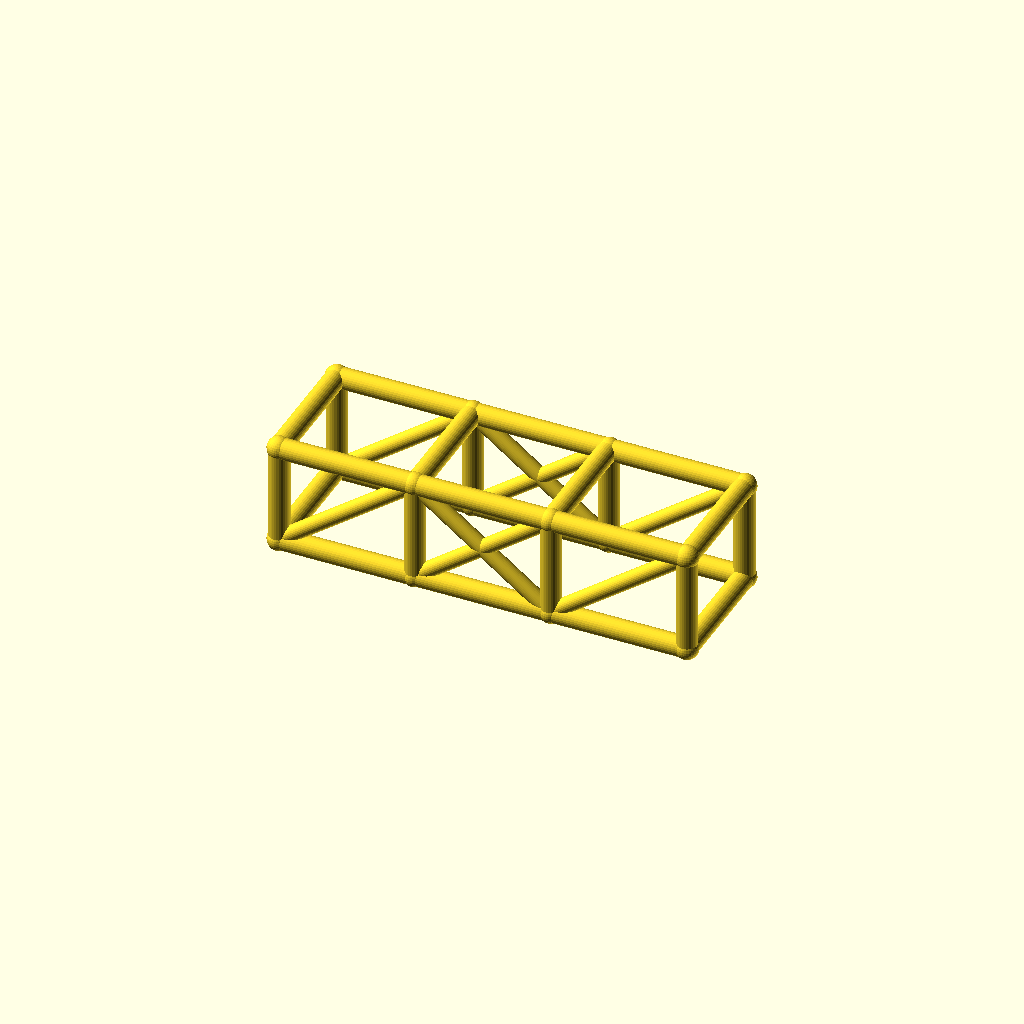
Cell 1 — every parameter at its default value.
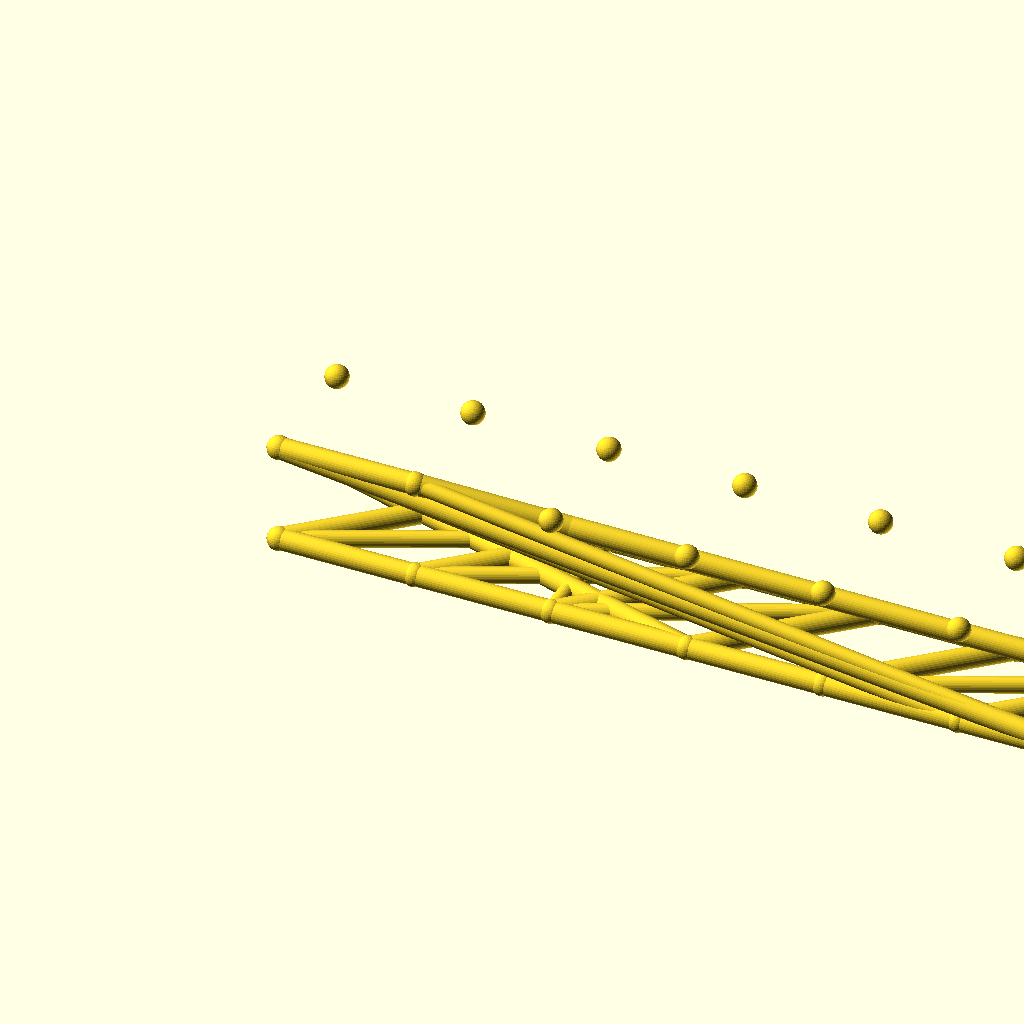
Cell 2: the same model with bays = 6.
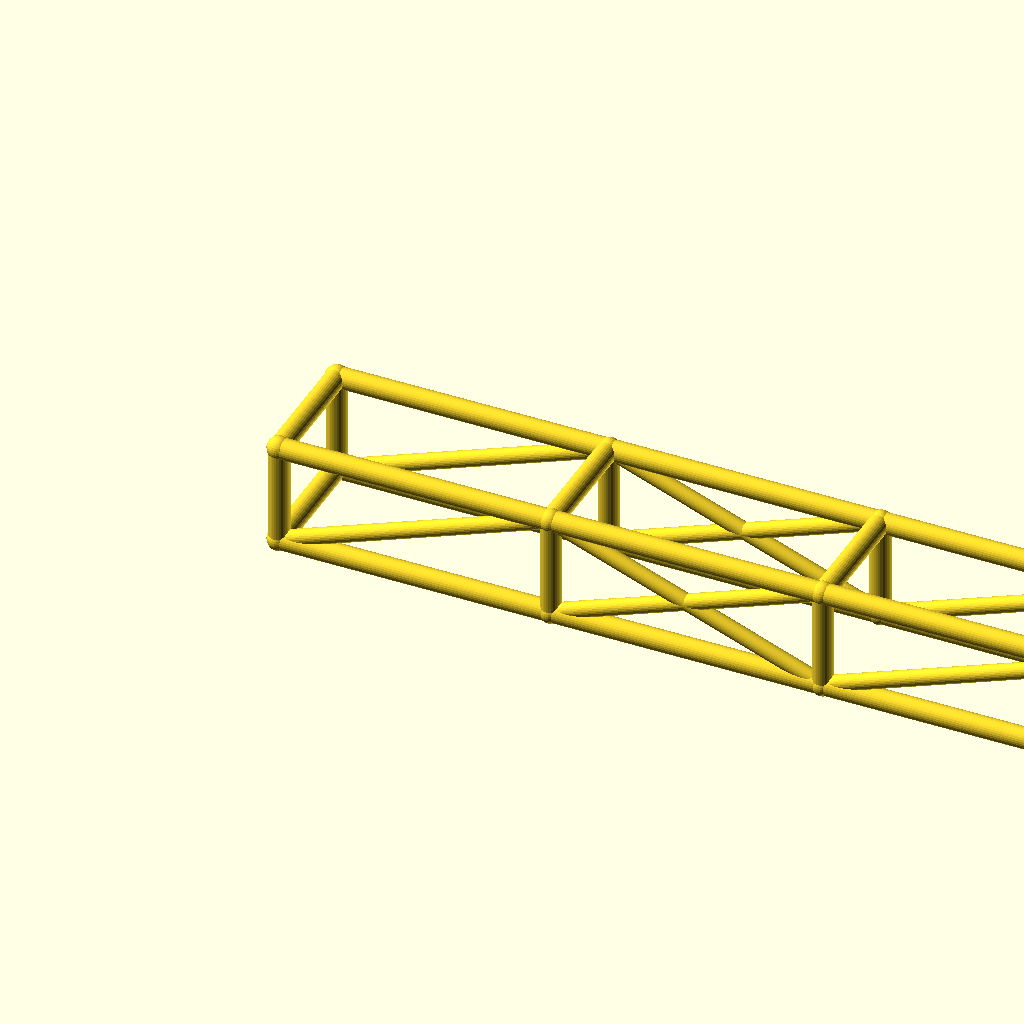
Cell 3: bay_l = 92 (everything else at default).
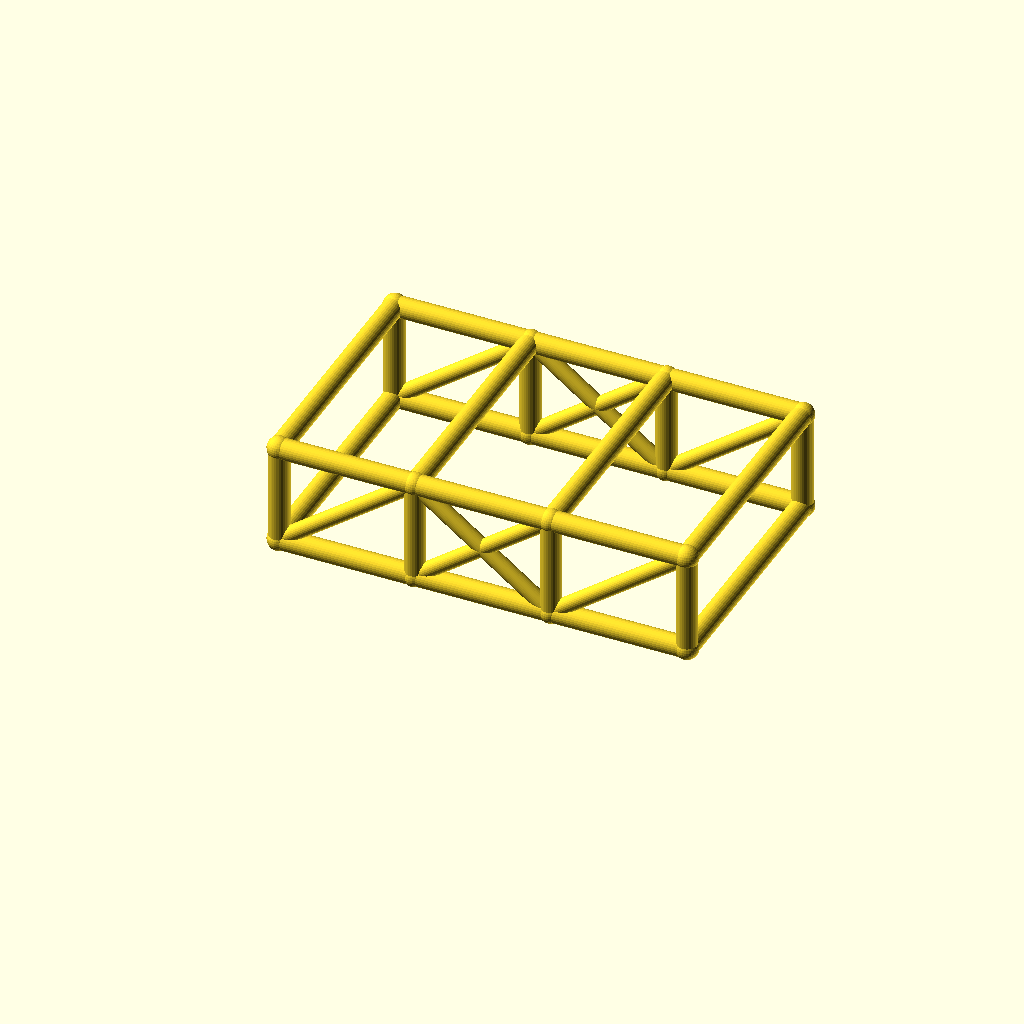
Cell 4 — cage_w set to 84, the other parameters unchanged.
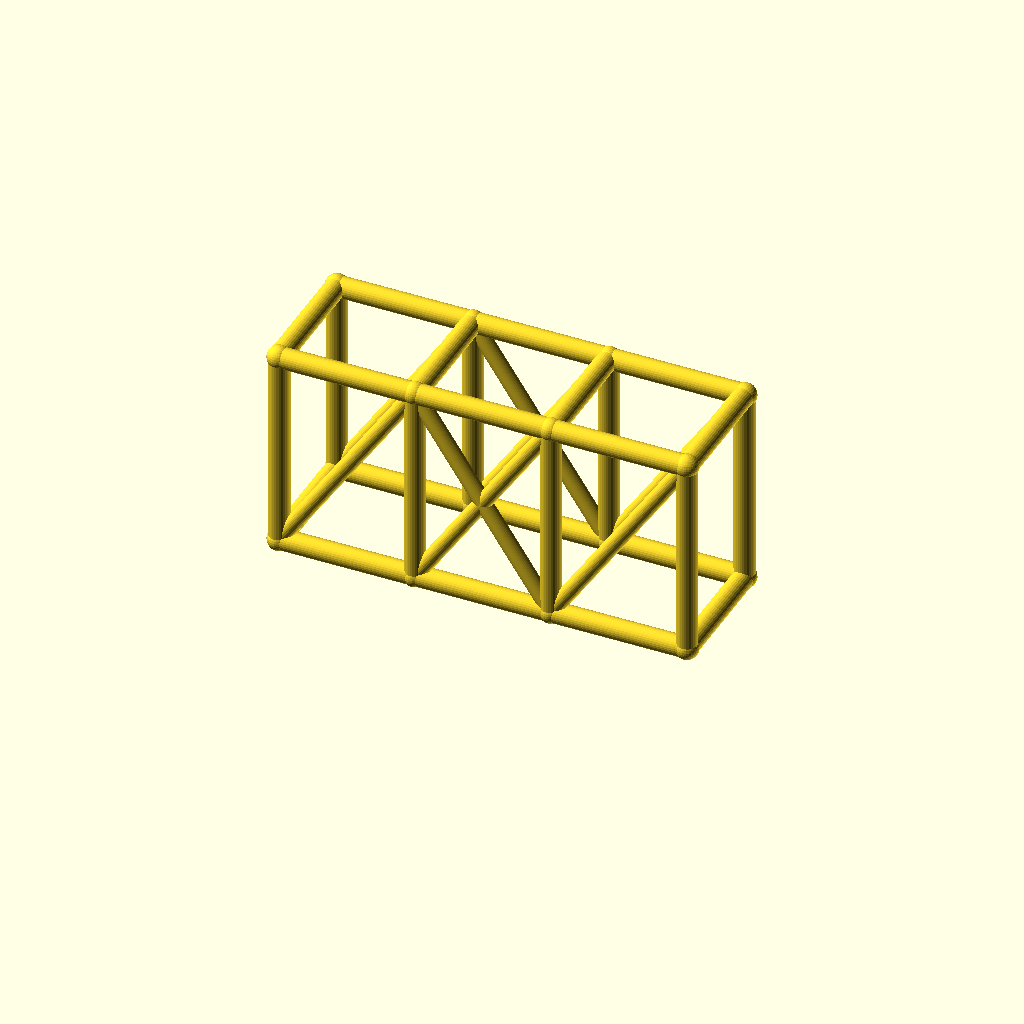
Cell 5 — cage_h set to 68, the other parameters unchanged.
All cells are drawn from one camera (rotation 55°, 0°, 25°, orthographic, colour scheme Cornfield), so only the parameter changes between them.
The OpenSCAD source (optional_data/data/wire2/rollcages/scene_0233.scad):
$fn = 32;

// ----------------------------------------------------------------------
// Roll cage: 3 bays x 2 sections, bays 46 mm, 42 x 34 mm section
// ----------------------------------------------------------------------

// --- parameters (mm) ---
bays = 3;                 // number of bays along X
sections = 2;             // levels of the cage
bay_l = 46;               // bay length, X
cage_w = 42;              // cage width, Y
cage_h = 34;              // cage height, Z
rail_r = 3.5;             // rail and hoop radius
diag_r = 2.7;             // diagonal brace radius
joint_r = 3.9;            // joint ball radius

bbox_x = bays * bay_l + 2 * joint_r;  // overall X, joints included
bbox_y = cage_w + 2 * joint_r;  // overall Y, joints included
bbox_z = cage_h + 2 * joint_r;  // overall Z, joints included
rail_d = 2 * rail_r;  // rail stock diameter
diag_d = 2 * diag_r;  // diagonal stock diameter
joint_d = 2 * joint_r;  // joint ball diameter
cage_l = bays * bay_l;  // overall cage length
nodes = [for (lvl = [0, 1], side = [0, 1], st = [0 : bays]) [st * bay_l, side * cage_w, lvl * cage_h]];

module member(a, b, r) {
  /* round stock from joint a to joint b, ends buried in the joint balls */
  d = b - a;
  length = norm(d);
  translate(a) rotate([0, acos(d[2] / length), atan2(d[1], d[0])])
    cylinder(h = length, r = r);
}

module joint(p, r) {
  /* ball at the joint centre, fatter than every member meeting there */
  translate(p) sphere(r = r);
}

/* members - each call is one graph edge */
member(nodes[0], nodes[1], rail_r);
member(nodes[1], nodes[2], rail_r);
member(nodes[2], nodes[3], rail_r);
member(nodes[4], nodes[5], rail_r);
member(nodes[5], nodes[6], rail_r);
member(nodes[6], nodes[7], rail_r);
member(nodes[8], nodes[9], rail_r);
member(nodes[9], nodes[10], rail_r);
member(nodes[10], nodes[11], rail_r);
member(nodes[12], nodes[13], rail_r);
member(nodes[13], nodes[14], rail_r);
member(nodes[14], nodes[15], rail_r);
member(nodes[0], nodes[8], rail_r);
member(nodes[1], nodes[9], rail_r);
member(nodes[2], nodes[10], rail_r);
member(nodes[3], nodes[11], rail_r);
member(nodes[4], nodes[12], rail_r);
member(nodes[5], nodes[13], rail_r);
member(nodes[6], nodes[14], rail_r);
member(nodes[7], nodes[15], rail_r);
member(nodes[8], nodes[12], rail_r);
member(nodes[9], nodes[13], rail_r);
member(nodes[10], nodes[14], rail_r);
member(nodes[11], nodes[15], rail_r);
member(nodes[0], nodes[4], rail_r);
member(nodes[3], nodes[7], rail_r);
member(nodes[0], nodes[9], diag_r);
member(nodes[1], nodes[10], diag_r);
member(nodes[9], nodes[2], diag_r);
member(nodes[2], nodes[11], diag_r);
member(nodes[4], nodes[13], diag_r);
member(nodes[5], nodes[14], diag_r);
member(nodes[13], nodes[6], diag_r);
member(nodes[6], nodes[15], diag_r);

/* joint balls */
for (p = nodes) joint(p, joint_r);
Parameter table extracted from the source (name, type, default, range or options):
bays: number, default 3
sections: number, default 2
bay_l: number, default 46
cage_w: number, default 42
cage_h: number, default 34
rail_r: number, default 3.5
diag_r: number, default 2.7
joint_r: number, default 3.9
